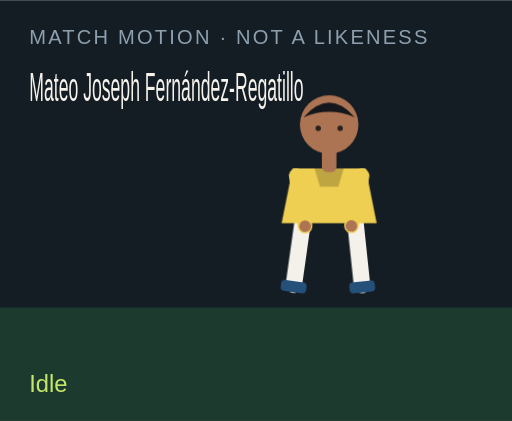
t = 0.00 s
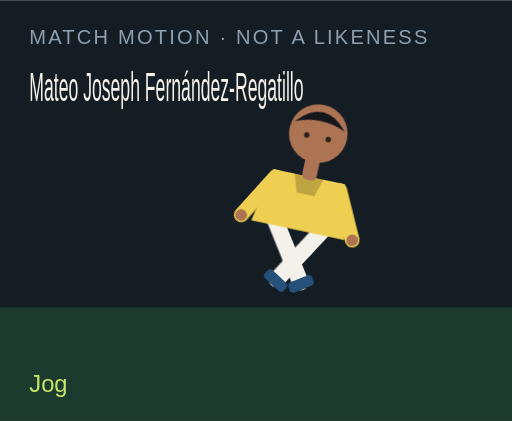
t = 1.50 s
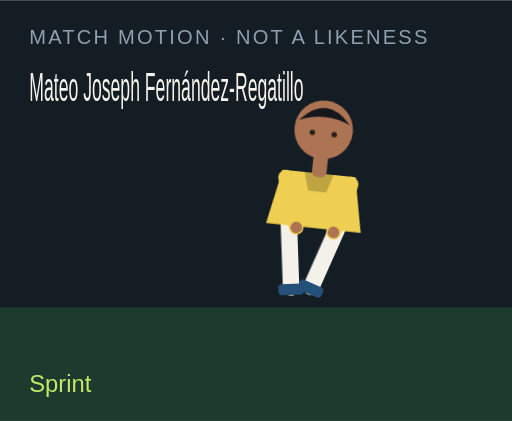
t = 3.00 s
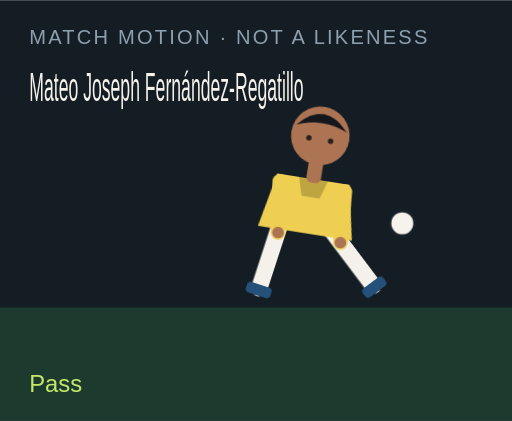
t = 4.50 s
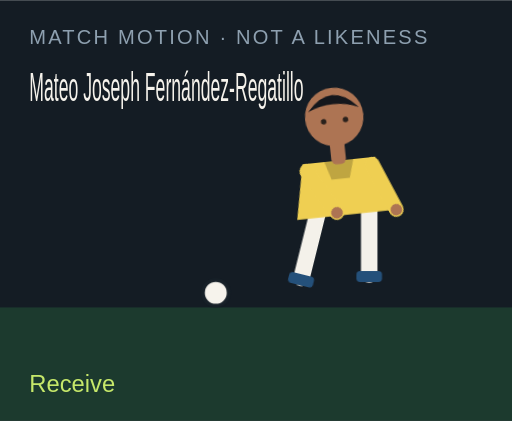
t = 6.00 s
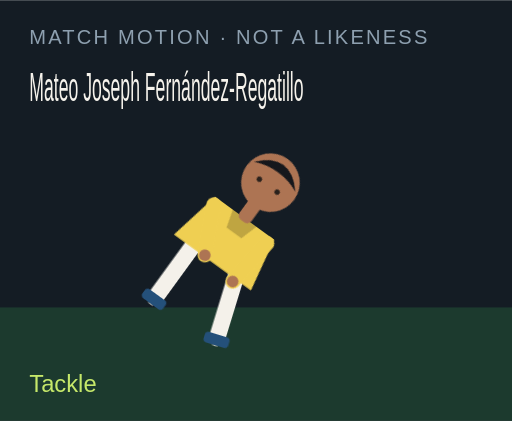
t = 7.50 s

The animated SVG that drew these frames (rendered in a browser with its animation timeline set to each time). Animation: 18 CSS @keyframes rules; one cycle of 9.00 s, repeats indefinitely.

<?xml version="1.0" encoding="UTF-8"?>
<svg xmlns="http://www.w3.org/2000/svg" viewBox="0 0 280 230" role="img">
  <style>@media (prefers-reduced-motion: reduce){animate,animateTransform{display:none}}</style>
  <rect width="280" height="230" fill="#141c24"/>
  <rect y="168" width="280" height="62" fill="#1c3a2e"/>
  <text x="16" y="24" fill="#8ea0b0" font-family="Arial,sans-serif" font-size="11" letter-spacing="1.2">MATCH MOTION · NOT A LIKENESS</text>
  <text x="16" y="55" fill="#f6f3ec" font-family="Impact,sans-serif" font-size="22" textLength="150" lengthAdjust="spacingAndGlyphs">Mateo Joseph Fernández-Regatillo</text>
  <circle r="7" fill="#f6f3ec" stroke="#172028" stroke-width="2" id="motion-64974" cx="150" cy="160" opacity="0">
    
    
    
  </circle>
  <g transform="translate(132 40)">
    <g id="motion-64996" transform="rotate(0 48 90)">
      
      <g id="motion-64998" transform="translate(0 0)">
        
        <g transform="translate(34 78)"><g id="motion-65000" transform="rotate(8)"><path d="M0 0 V38" stroke="#f4f1ea" stroke-width="9" stroke-linecap="round"/><rect x="-7" y="36" width="14" height="6" rx="2" fill="#24507a"/></g></g>
        <g transform="translate(62 78)"><g id="motion-65002" transform="rotate(-6)"><path d="M0 0 V38" stroke="#f4f1ea" stroke-width="9" stroke-linecap="round"/><rect x="-7" y="36" width="14" height="6" rx="2" fill="#24507a"/></g></g>
        <path d="M28 52 h40 l6 30 H22 Z" fill="#efcf52"/>
        <path d="M40 52 h16 l-3 10 H43 Z" fill="#000" opacity=".2"/>
        <g transform="translate(30 56)"><g id="motion-65004" transform="rotate(-10)"><path d="M0 0 V28" stroke="#efcf52" stroke-width="8" stroke-linecap="round"/><circle cx="0" cy="28" r="3.2" fill="#ad7453"/></g></g>
        <g transform="translate(66 56)"><g id="motion-65006" transform="rotate(12)"><path d="M0 0 V28" stroke="#efcf52" stroke-width="8" stroke-linecap="round"/><circle cx="0" cy="28" r="3.2" fill="#ad7453"/></g></g>
        <rect x="44" y="40" width="8" height="14" rx="3" fill="#ad7453"/>
        <circle cx="48" cy="28" r="16" fill="#ad7453"/>
        <path d="M34 24 Q48 8 62 24 Q48 18 34 24" fill="#15171c"/>
        <circle cx="42" cy="30" r="1.5" fill="#2a211c"/><circle cx="54" cy="30" r="1.5" fill="#2a211c"/>
      </g>
    </g>
  </g>
  <text x="16" y="214" fill="#c6e86a" font-family="Arial,sans-serif" font-size="13" opacity="1" id="motion-64978">Idle</text><text x="16" y="214" fill="#c6e86a" font-family="Arial,sans-serif" font-size="13" opacity="0" id="motion-64980">Jog</text><text x="16" y="214" fill="#c6e86a" font-family="Arial,sans-serif" font-size="13" opacity="0" id="motion-64982">Sprint</text><text x="16" y="214" fill="#c6e86a" font-family="Arial,sans-serif" font-size="13" opacity="0" id="motion-64984">Dribble</text><text x="16" y="214" fill="#c6e86a" font-family="Arial,sans-serif" font-size="13" opacity="0" id="motion-64986">Pass</text><text x="16" y="214" fill="#c6e86a" font-family="Arial,sans-serif" font-size="13" opacity="0" id="motion-64988">Shoot</text><text x="16" y="214" fill="#c6e86a" font-family="Arial,sans-serif" font-size="13" opacity="0" id="motion-64990">Receive</text><text x="16" y="214" fill="#c6e86a" font-family="Arial,sans-serif" font-size="13" opacity="0" id="motion-64992">Tackle</text><text x="16" y="214" fill="#c6e86a" font-family="Arial,sans-serif" font-size="13" opacity="0" id="motion-64994">Slide</text>
<style>@keyframes track-64975{0%{cx:150px}11.1%{cx:156px}22.2%{cx:164px}33.300000000000004%{cx:142px}44.4%{cx:190px}55.60000000000001%{cx:250px}66.7%{cx:118px}77.8%{cx:150px}88.9%{cx:150px}100%{cx:150px}}@keyframes track-64976{0%{cy:160px}11.1%{cy:158px}22.2%{cy:154px}33.300000000000004%{cy:156px}44.4%{cy:148px}55.60000000000001%{cy:96px}66.7%{cy:160px}77.8%{cy:160px}88.9%{cy:160px}100%{cy:160px}}@keyframes track-64977{0%{opacity:0}11.1%{opacity:0}22.2%{opacity:0}33.300000000000004%{opacity:1}44.4%{opacity:1}55.60000000000001%{opacity:1}66.7%{opacity:1}77.8%{opacity:0}88.9%{opacity:0}100%{opacity:0}}@keyframes track-64979{0%{opacity:1}11.1%{opacity:0}22.2%{opacity:0}33.300000000000004%{opacity:0}44.4%{opacity:0}55.60000000000001%{opacity:0}66.7%{opacity:0}77.8%{opacity:0}88.9%{opacity:0}100%{opacity:1}}@keyframes track-64981{0%{opacity:0}11.1%{opacity:1}22.2%{opacity:0}33.300000000000004%{opacity:0}44.4%{opacity:0}55.60000000000001%{opacity:0}66.7%{opacity:0}77.8%{opacity:0}88.9%{opacity:0}100%{opacity:0}}@keyframes track-64983{0%{opacity:0}11.1%{opacity:0}22.2%{opacity:1}33.300000000000004%{opacity:0}44.4%{opacity:0}55.60000000000001%{opacity:0}66.7%{opacity:0}77.8%{opacity:0}88.9%{opacity:0}100%{opacity:0}}@keyframes track-64985{0%{opacity:0}11.1%{opacity:0}22.2%{opacity:0}33.300000000000004%{opacity:1}44.4%{opacity:0}55.60000000000001%{opacity:0}66.7%{opacity:0}77.8%{opacity:0}88.9%{opacity:0}100%{opacity:0}}@keyframes track-64987{0%{opacity:0}11.1%{opacity:0}22.2%{opacity:0}33.300000000000004%{opacity:0}44.4%{opacity:1}55.60000000000001%{opacity:0}66.7%{opacity:0}77.8%{opacity:0}88.9%{opacity:0}100%{opacity:0}}@keyframes track-64989{0%{opacity:0}11.1%{opacity:0}22.2%{opacity:0}33.300000000000004%{opacity:0}44.4%{opacity:0}55.60000000000001%{opacity:1}66.7%{opacity:0}77.8%{opacity:0}88.9%{opacity:0}100%{opacity:0}}@keyframes track-64991{0%{opacity:0}11.1%{opacity:0}22.2%{opacity:0}33.300000000000004%{opacity:0}44.4%{opacity:0}55.60000000000001%{opacity:0}66.7%{opacity:1}77.8%{opacity:0}88.9%{opacity:0}100%{opacity:0}}@keyframes track-64993{0%{opacity:0}11.1%{opacity:0}22.2%{opacity:0}33.300000000000004%{opacity:0}44.4%{opacity:0}55.60000000000001%{opacity:0}66.7%{opacity:0}77.8%{opacity:1}88.9%{opacity:0}100%{opacity:0}}@keyframes track-64995{0%{opacity:0}11.1%{opacity:0}22.2%{opacity:0}33.300000000000004%{opacity:0}44.4%{opacity:0}55.60000000000001%{opacity:0}66.7%{opacity:0}77.8%{opacity:0}88.9%{opacity:1}100%{opacity:0}}@keyframes track-64997{0%{transform:rotate(0deg)}11.1%{transform:rotate(8deg)}22.2%{transform:rotate(16deg)}33.300000000000004%{transform:rotate(6deg)}44.4%{transform:rotate(4deg)}55.60000000000001%{transform:rotate(14deg)}66.7%{transform:rotate(-6deg)}77.8%{transform:rotate(34deg)}88.9%{transform:rotate(38deg)}100%{transform:rotate(0deg)}}@keyframes track-64999{0%{transform:translate(0px,0px)}11.1%{transform:translate(0px,-3px)}22.2%{transform:translate(0px,-6px)}33.300000000000004%{transform:translate(0px,-2px)}44.4%{transform:translate(0px,2px)}55.60000000000001%{transform:translate(0px,-4px)}66.7%{transform:translate(0px,1px)}77.8%{transform:translate(0px,10px)}88.9%{transform:translate(0px,12px)}100%{transform:translate(0px,0px)}}@keyframes track-65001{0%{transform:rotate(8deg)}11.1%{transform:rotate(-26deg)}22.2%{transform:rotate(-42deg)}33.300000000000004%{transform:rotate(-8deg)}44.4%{transform:rotate(6deg)}55.60000000000001%{transform:rotate(12deg)}66.7%{transform:rotate(20deg)}77.8%{transform:rotate(-8deg)}88.9%{transform:rotate(8deg)}100%{transform:rotate(8deg)}}@keyframes track-65003{0%{transform:rotate(-6deg)}11.1%{transform:rotate(24deg)}22.2%{transform:rotate(38deg)}33.300000000000004%{transform:rotate(18deg)}44.4%{transform:rotate(-38deg)}55.60000000000001%{transform:rotate(-54deg)}66.7%{transform:rotate(6deg)}77.8%{transform:rotate(-22deg)}88.9%{transform:rotate(-16deg)}100%{transform:rotate(-6deg)}}@keyframes track-65005{0%{transform:rotate(-10deg)}11.1%{transform:rotate(24deg)}22.2%{transform:rotate(36deg)}33.300000000000004%{transform:rotate(-18deg)}44.4%{transform:rotate(10deg)}55.60000000000001%{transform:rotate(-24deg)}66.7%{transform:rotate(-30deg)}77.8%{transform:rotate(12deg)}88.9%{transform:rotate(-64deg)}100%{transform:rotate(-10deg)}}@keyframes track-65007{0%{transform:rotate(12deg)}11.1%{transform:rotate(-20deg)}22.2%{transform:rotate(-32deg)}33.300000000000004%{transform:rotate(14deg)}44.4%{transform:rotate(-26deg)}55.60000000000001%{transform:rotate(18deg)}66.7%{transform:rotate(-22deg)}77.8%{transform:rotate(-6deg)}88.9%{transform:rotate(18deg)}100%{transform:rotate(12deg)}}@media(prefers-reduced-motion:no-preference){#motion-64974{animation:track-64975 9s linear infinite both,track-64976 9s linear infinite both,track-64977 9s steps(1,end) infinite both}#motion-64978{animation:track-64979 9s steps(1,end) infinite both}#motion-64980{animation:track-64981 9s steps(1,end) infinite both}#motion-64982{animation:track-64983 9s steps(1,end) infinite both}#motion-64984{animation:track-64985 9s steps(1,end) infinite both}#motion-64986{animation:track-64987 9s steps(1,end) infinite both}#motion-64988{animation:track-64989 9s steps(1,end) infinite both}#motion-64990{animation:track-64991 9s steps(1,end) infinite both}#motion-64992{animation:track-64993 9s steps(1,end) infinite both}#motion-64994{animation:track-64995 9s steps(1,end) infinite both}#motion-64996{animation:track-64997 9s linear infinite both}#motion-64998{animation:track-64999 9s linear infinite both}#motion-65000{animation:track-65001 9s linear infinite both}#motion-65002{animation:track-65003 9s linear infinite both}#motion-65004{animation:track-65005 9s linear infinite both}#motion-65006{animation:track-65007 9s linear infinite both}}</style></svg>
